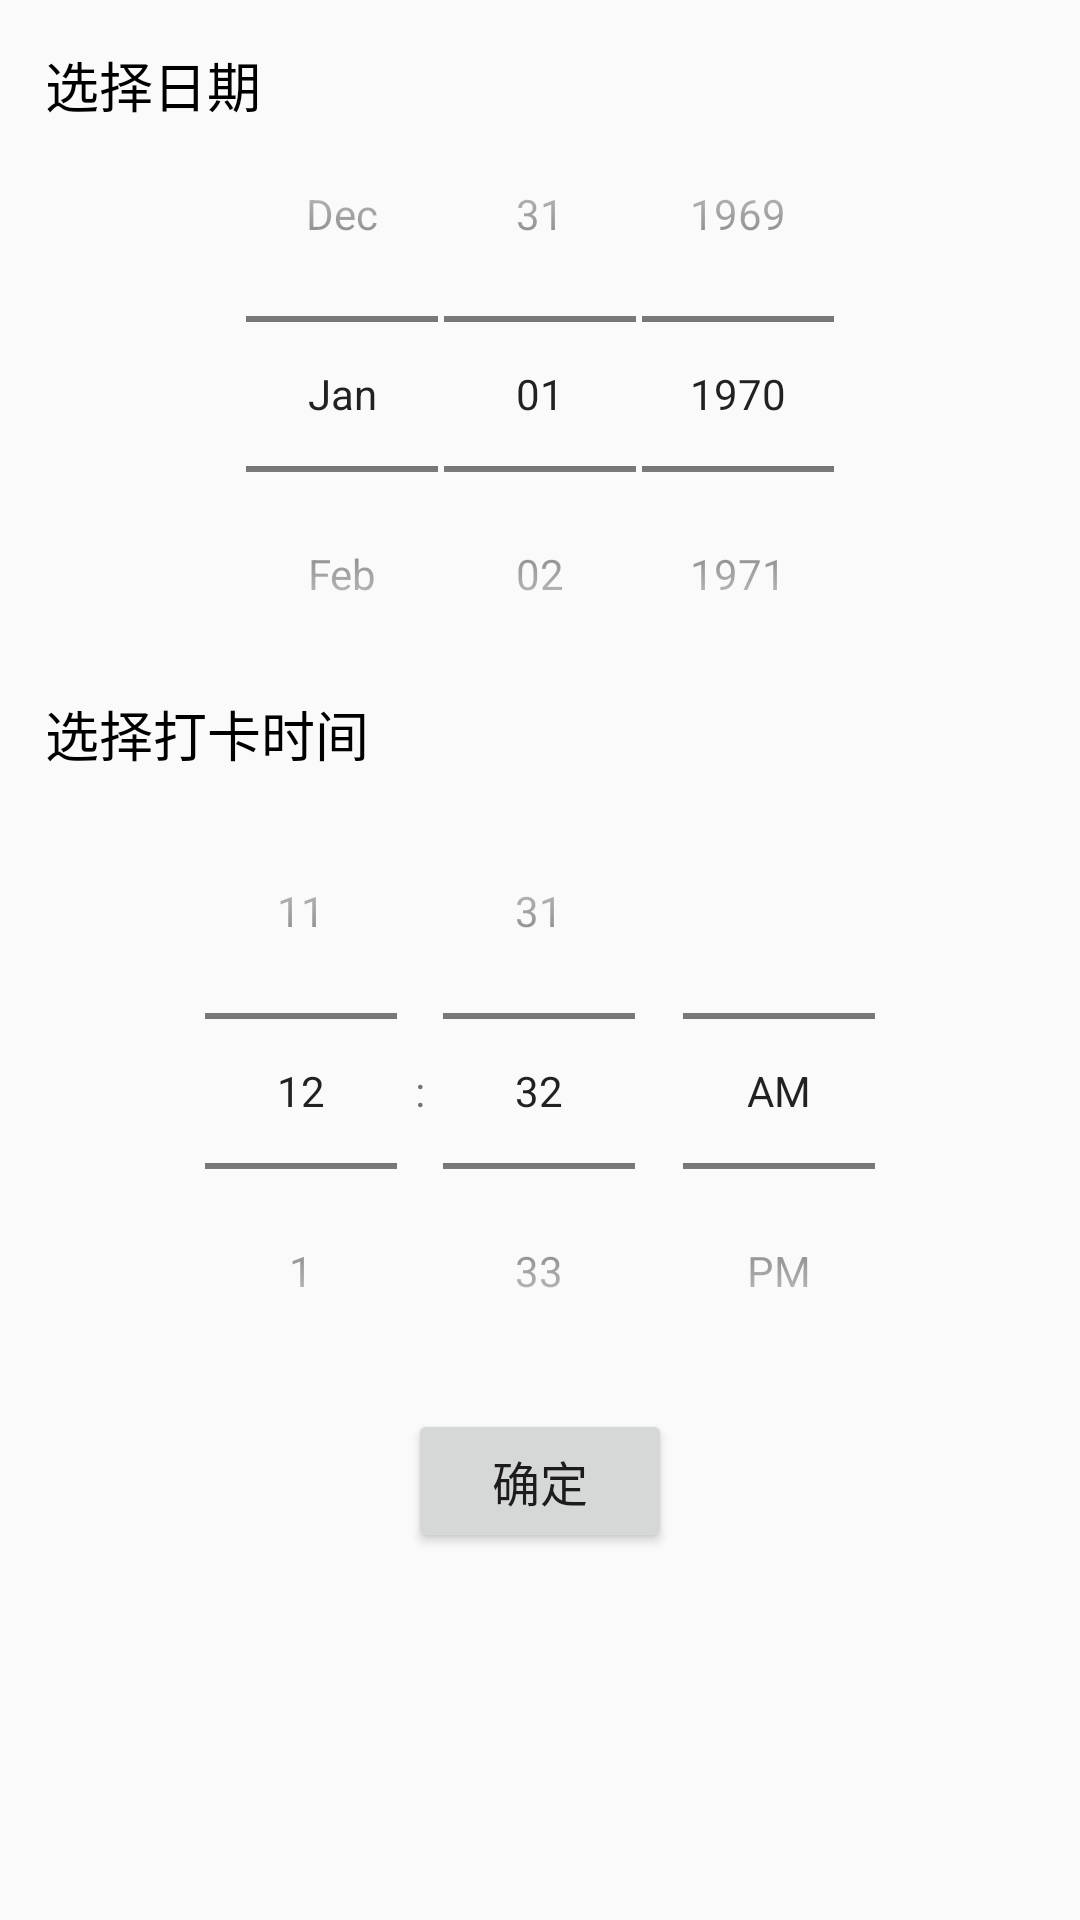

Android layout source for this screen:
<!-- AndroidManifest.xml: application theme AppTheme -->
<!-- res/layout/activity_main.xml -->
<?xml version="1.0" encoding="utf-8"?>
<LinearLayout xmlns:android="http://schemas.android.com/apk/res/android"
    xmlns:tools="http://schemas.android.com/tools"
    android:layout_width="match_parent"
    android:layout_height="match_parent"
    android:orientation="vertical"
    tools:context=".MainActivity">

    <TextView
        android:layout_width="wrap_content"
        android:layout_height="wrap_content"
        android:layout_marginTop="15dp"
        android:layout_marginStart="15dp"
        android:textSize="18sp"
        android:textColor="@android:color/black"
        android:text="选择日期"/>

    <DatePicker
        android:id="@+id/date_picker"
        android:layout_width="match_parent"
        android:layout_height="wrap_content"
        style="@android:style/Widget.DatePicker"/>

    <TextView
        android:layout_width="wrap_content"
        android:layout_height="wrap_content"
        android:layout_marginTop="10dp"
        android:layout_marginStart="15dp"
        android:textSize="18sp"
        android:textColor="@android:color/black"
        android:text="选择打卡时间" />

    <TimePicker
        android:id="@+id/time_picker"
        android:layout_width="match_parent"
        android:layout_height="wrap_content"
        android:timePickerMode="spinner" />

    <Button
        android:id="@+id/confirm"
        android:layout_width="wrap_content"
        android:layout_height="wrap_content"
        android:layout_gravity="center_horizontal"
        android:textSize="16sp"
        android:text="确定" />

    <TextView
        android:id="@+id/constant"
        android:layout_width="wrap_content"
        android:layout_height="wrap_content"
        android:layout_gravity="center_horizontal"
        android:layout_marginTop="10dp"
        android:visibility="gone"
        android:textColor="@android:color/black"
        android:textSize="17sp"
        android:text="目标打卡时间为"/>

    <TextView
        android:id="@+id/time"
        android:layout_width="wrap_content"
        android:layout_height="wrap_content"
        android:layout_gravity="center_horizontal"
        android:textColor="@android:color/black"
        android:textSize="17sp" />

    <Button
        android:id="@+id/cancel"
        android:layout_width="wrap_content"
        android:layout_height="wrap_content"
        android:layout_gravity="center_horizontal"
        android:layout_marginTop="5dp"
        android:textSize="16sp"
        android:visibility="gone"
        android:text="取消"/>

</LinearLayout>
<!-- resources referenced by this layout -->
<resources>
  <style name="AppTheme" parent="Theme.AppCompat.Light.DarkActionBar">
          
          <item name="colorPrimary">@color/colorPrimary</item>
          <item name="colorPrimaryDark">@color/colorPrimaryDark</item>
          <item name="colorAccent">@color/colorAccent</item>
      </style>
  <!-- not gathered from this repository: default colours our renderer supplied (Android Studio template values) -->
  <color name="colorPrimary">#FF6200EE</color>
  <color name="colorPrimaryDark">#FF3700B3</color>
  <color name="colorAccent">#FF03DAC5</color>
</resources>
